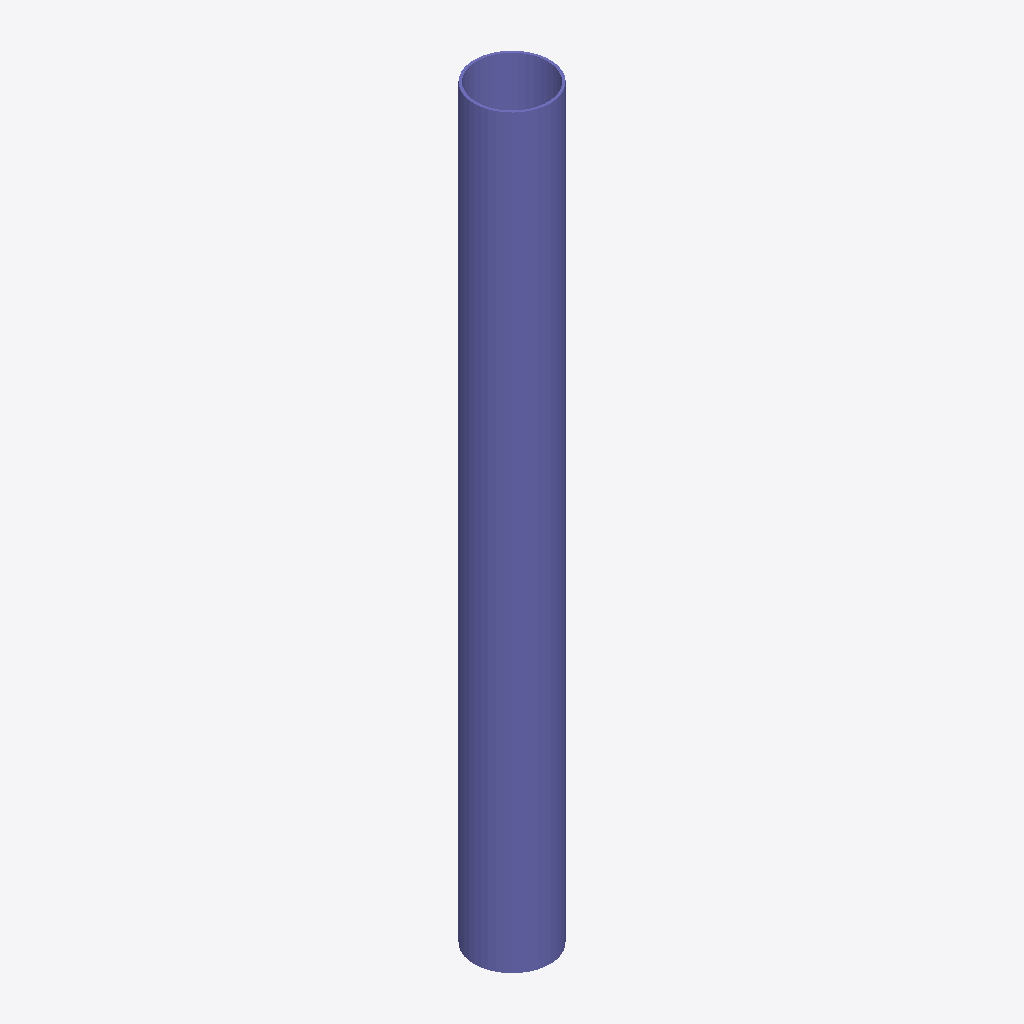
Isometric view of an IFC building model (IFC-SPF (STEP), schema IFC2X3, length unit millimetre), seen from the south-west, elements coloured by IFC class: 1 column (violet).
Extent 0.3 m × 0.3 m × 3.0 m (x, y, z). Storeys (1): Undefined at 0.00 m. Elements (1): 1 IfcColumn.

HEADER;
FILE_DESCRIPTION(('ViewDefinition[AISC_Steel_Detailing]','Option [BaseQuantities:Off]','Option [GridExport:On]','Option [Assemblies:Off]','Option [Bolts:On]','Option [Rebars:On]','Option [PourObjects:Off]','Option [Welds:On]','Option [SurfaceTreatments:On]','Option [LocationBy:0]','Option [ViewColors:Off]','Option [SectionedSpine:Off]','[2 more]'),'2;1');
FILE_NAME('c_44_Qty_1.ifc','2026-05-16T11:52:50',('GIOVANNIPC\\gcorrea'),('Structural Designer'),'IFC Database version: Work','Tekla Structures 2020 Service Pack 5, IFC Export','');
FILE_SCHEMA(('IFC2X3'));
ENDSEC;
DATA;
#37=IFCPROJECT('2G7ZFDNE16yBDU14FA92Me',#5,'Proyecto',$,$,$,$,(#11),#36);
#39=IFCSITE('2xvEzEinjBTea80yOTcujY',#5,'Obra',$,$,#38,$,$,.ELEMENT.,$,$,$,$,$);
#41=IFCBUILDING('1KkXezxnLD0PMn8mKZgW8k',#5,'Undefined',$,$,#40,$,$,.ELEMENT.,$,$,$);
#43=IFCBUILDINGSTOREY('29hdEUCErFze9E_VIAceOd',#5,'Undefined',$,$,#42,$,$,.ELEMENT.,0.0);
#58=IFCCOLUMN('1Dkve6Dx51jwRmEDXQq4qx',#44,'COLUMN','Ø305*10','Ø305*10',#47,#57,'ID4dbb9a06-37b1-41b7-a6f0-38d85ad04d3b');
ENDSEC;
